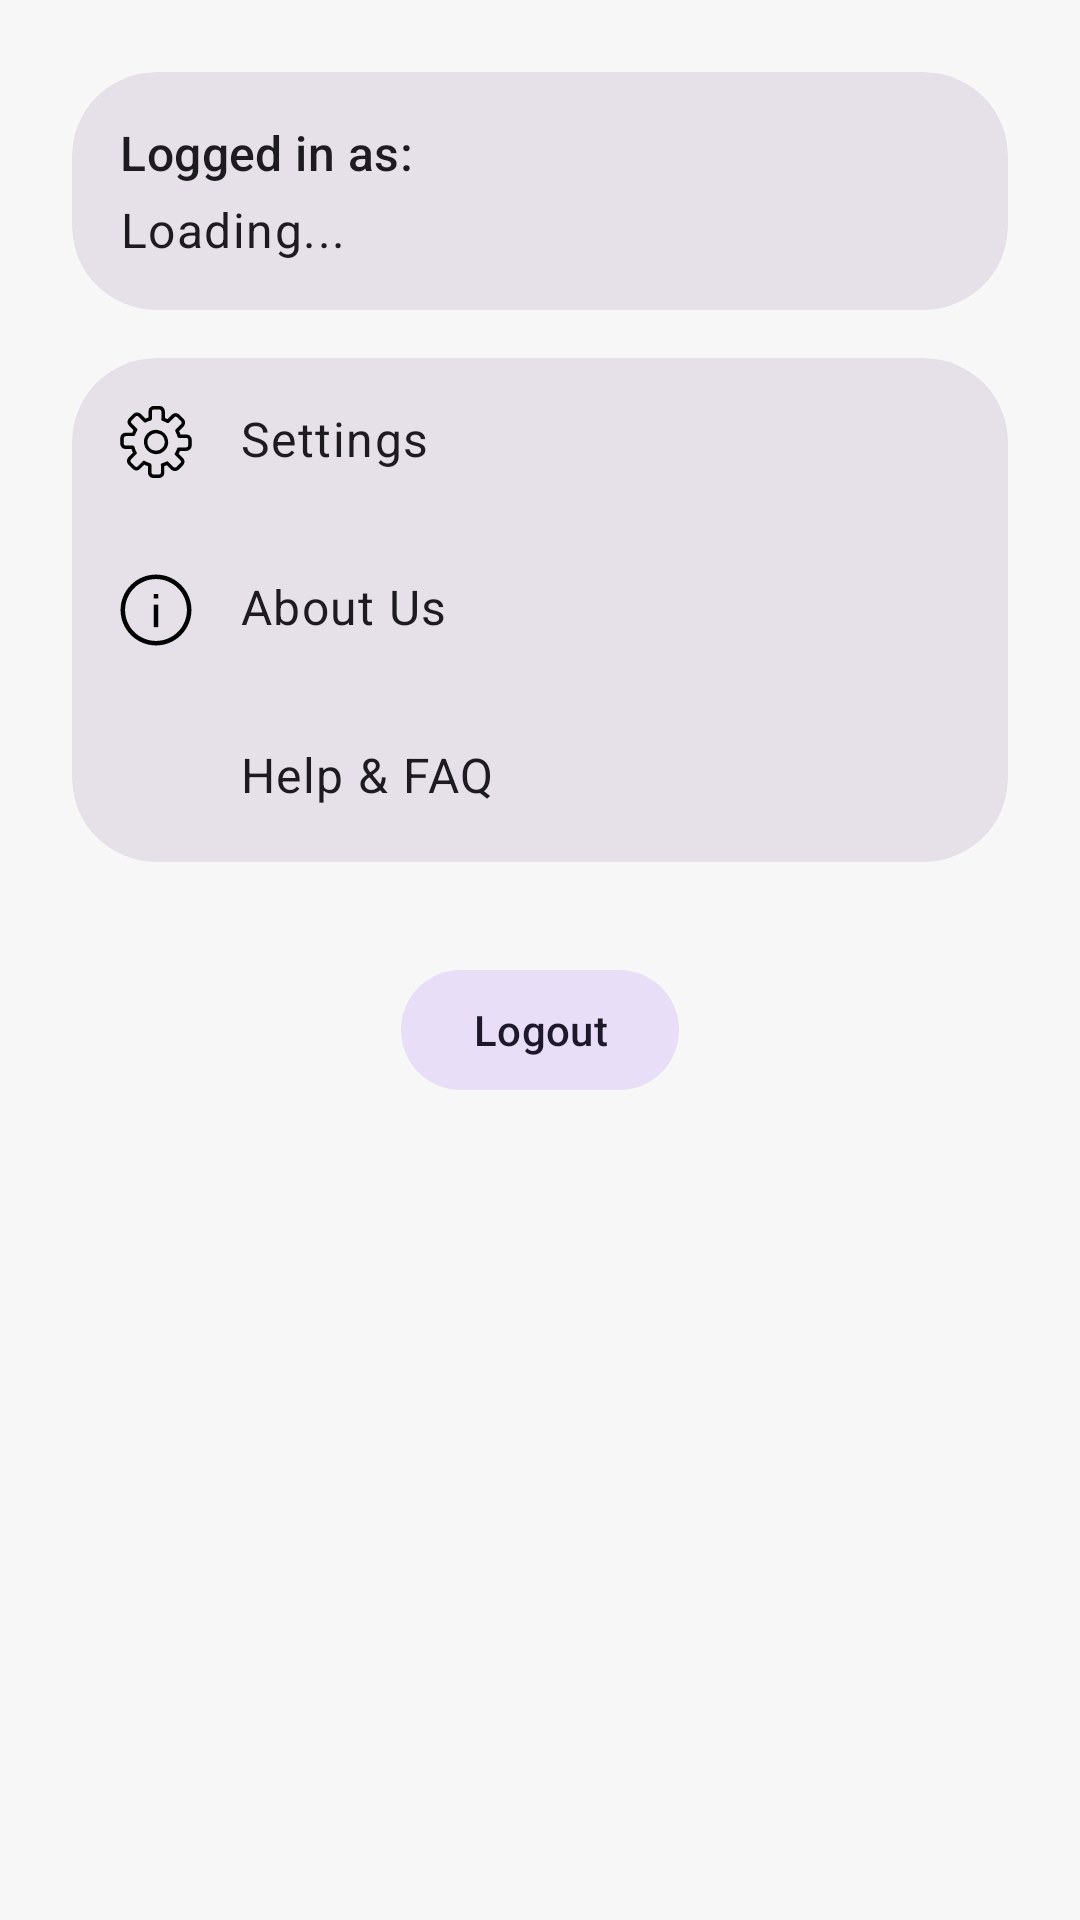

Reconstruct the res/layout file that produces this screen, plus the resources it refers to.
<!-- AndroidManifest.xml: application theme Theme.DetectAI -->
<!-- res/layout/fragment_profile.xml -->
<?xml version="1.0" encoding="utf-8"?>
<ScrollView xmlns:android="http://schemas.android.com/apk/res/android"
    xmlns:app="http://schemas.android.com/apk/res-auto"
    android:layout_width="match_parent"
    android:layout_height="match_parent">

    <LinearLayout
        android:layout_width="match_parent"
        android:layout_height="wrap_content"
        android:orientation="vertical"
        android:padding="24dp">

        <com.google.android.material.card.MaterialCardView
            style="?attr/materialCardViewFilledStyle"
            android:layout_width="match_parent"
            android:layout_height="wrap_content"
            app:cardCornerRadius="28dp">

            <LinearLayout
                android:layout_width="match_parent"
                android:layout_height="wrap_content"
                android:orientation="vertical"
                android:padding="16dp">

                <TextView
                    android:layout_width="wrap_content"
                    android:layout_height="wrap_content"
                    android:text="Logged in as:"
                    android:textAppearance="?attr/textAppearanceTitleMedium" />

                <TextView
                    android:id="@+id/user_email_text"
                    android:layout_width="wrap_content"
                    android:layout_height="wrap_content"
                    android:layout_marginTop="4dp"
                    android:text="Loading..."
                    android:textAppearance="?attr/textAppearanceBodyLarge" />
            </LinearLayout>
        </com.google.android.material.card.MaterialCardView>

        <com.google.android.material.card.MaterialCardView
            style="?attr/materialCardViewFilledStyle"
            android:layout_width="match_parent"
            android:layout_height="wrap_content"
            android:layout_marginTop="16dp"
            app:cardCornerRadius="28dp">

            <LinearLayout
                android:layout_width="match_parent"
                android:layout_height="wrap_content"
                android:orientation="vertical">

                <LinearLayout
                    android:id="@+id/settings_button"
                    android:layout_width="match_parent"
                    android:layout_height="wrap_content"
                    android:clickable="true"
                    android:focusable="true"
                    android:background="?attr/selectableItemBackground"
                    android:padding="16dp">

                    <ImageView
                        android:layout_width="24dp"
                        android:layout_height="24dp"
                        android:src="@drawable/ic_settings"/>

                    <TextView
                        android:layout_width="wrap_content"
                        android:layout_height="wrap_content"
                        android:layout_marginStart="16dp"
                        android:text="Settings"
                        android:textAppearance="?attr/textAppearanceBodyLarge"/>
                </LinearLayout>

                <LinearLayout
                    android:id="@+id/about_us_button"
                    android:layout_width="match_parent"
                    android:layout_height="wrap_content"
                    android:clickable="true"
                    android:focusable="true"
                    android:background="?attr/selectableItemBackground"
                    android:padding="16dp">

                    <ImageView
                        android:layout_width="24dp"
                        android:layout_height="24dp"
                        android:src="@drawable/ic_about"/>

                    <TextView
                        android:layout_width="wrap_content"
                        android:layout_height="wrap_content"
                        android:layout_marginStart="16dp"
                        android:text="About Us"
                        android:textAppearance="?attr/textAppearanceBodyLarge"/>
                </LinearLayout>

                
                <LinearLayout
                    android:id="@+id/help_button"
                    android:layout_width="match_parent"
                    android:layout_height="wrap_content"
                    android:clickable="true"
                    android:focusable="true"
                    android:background="?attr/selectableItemBackground"
                    android:padding="16dp">

                    <ImageView
                        android:layout_width="24dp"
                        android:layout_height="24dp"
                        android:src="@drawable/ic_help"/>

                    <TextView
                        android:layout_width="wrap_content"
                        android:layout_height="wrap_content"
                        android:layout_marginStart="16dp"
                        android:text="Help &amp; FAQ"
                        android:textAppearance="?attr/textAppearanceBodyLarge"/>
                </LinearLayout>

            </LinearLayout>
        </com.google.android.material.card.MaterialCardView>

        <Button
            android:id="@+id/logout_button"
            style="@style/Widget.Material3.Button.TonalButton"
            android:layout_width="wrap_content"
            android:layout_height="wrap_content"
            android:layout_gravity="center_horizontal"
            android:layout_marginTop="32dp"
            android:text="Logout" />
    </LinearLayout>
</ScrollView>
<!-- resources referenced by this layout -->
<resources>
  <!-- drawable ic_about (drawable) -->
  <vector xmlns:android="http://schemas.android.com/apk/res/android"
      android:width="128dp"
      android:height="128dp"
      android:viewportWidth="128"
      android:viewportHeight="128">
    <path
        android:pathData="M64,1C29.3,1 1,29.3 1,64s28.3,63 63,63s63,-28.3 63,-63S98.7,1 64,1zM64,119C33.7,119 9,94.3 9,64S33.7,9 64,9s55,24.7 55,55S94.3,119 64,119z"
        android:fillColor="#000000"/>
    <path
        android:pathData="M60,54.5h8v40h-8z"
        android:fillColor="#000000"/>
    <path
        android:pathData="M60,35.5h8v8h-8z"
        android:fillColor="#000000"/>
  </vector>
  <!-- drawable ic_settings (drawable) -->
  <vector xmlns:android="http://schemas.android.com/apk/res/android"
      android:width="128dp"
      android:height="128dp"
      android:viewportWidth="82.7"
      android:viewportHeight="82.7">
    <path
        android:pathData="M53.25,39.8a11.952,11.952 0,0 1,-13.4 13.4,12.092 12.092,0 0,1 -10.3,-10.3 11.952,11.952 0,0 1,13.4 -13.4A12.092,12.092 0,0 1,53.25 39.8Z"
        android:strokeLineJoin="round"
        android:strokeWidth="4"
        android:fillColor="#00000000"
        android:strokeColor="#000000"
        android:strokeLineCap="round"/>
    <path
        android:pathData="M76.45,34.7L67.95,34.7a29.324,29.324 0,0 0,-2.5 -6.4l6,-6s3,-3.3 0,-6.3l-4.6,-4.6s-3,-2.7 -5.7,0l-6.2,6.2a24.753,24.753 0,0 0,-5.5 -2.4h0.1v-8.8s-0.2,-4.4 -4.4,-4.4h-6.5s-4,0.2 -4,4v8.8a23.208,23.208 0,0 0,-5.7 2.2l-6.2,-6.2s-3.3,-3 -6.3,0l-4.6,4.6s-2.7,3 0,5.7l6.1,6.1a26.488,26.488 0,0 0,-2.5 5.4h-8.7s-4.4,0.2 -4.4,4.4v6.5s0.2,4 4,4h8.4a24.337,24.337 0,0 0,2.5 6.5l-5.9,5.9s-3,3.3 0,6.3l4.6,4.6s3,2.7 5.7,0l5.9,-5.9a29,29 0,0 0,6.5 2.8v8.6s0.2,4.4 4.4,4.4h6.5s4,-0.2 4,-4v-9h-0.1a30.79,30.79 0,0 0,5.3 -2.1l5.8,5.8s3.3,3 6.3,0l4.6,-4.6s2.7,-3 0,-5.7l-5.9,-5.9a25.8,25.8 0,0 0,2.5 -5.6h8.5s4.4,-0.2 4.4,-4.4v-6.5S80.25,34.7 76.45,34.7Z"
        android:strokeLineJoin="round"
        android:strokeWidth="4"
        android:fillColor="#00000000"
        android:strokeColor="#000000"
        android:strokeLineCap="round"/>
  </vector>
  <style name="Theme.DetectAI" parent="Base.Theme.DetectAI" />
  <style name="Base.Theme.DetectAI" parent="Theme.Material3.DayNight.NoActionBar">
          <item name="colorPrimary">@color/accent_blue</item>
          <item name="colorOnPrimary">@color/white</item>
          <item name="android:colorBackground">@color/background_light</item>
          <item name="colorSurface">@color/white</item>
          <item name="colorOnSurface">@color/text_color_primary</item>
      </style>
  <color name="accent_blue">#3B5BFF</color>
  <color name="white">#FFFFFF</color>
  <color name="background_light">#F7F7F7</color>
  <color name="text_color_primary">#1D1D1F</color>
</resources>
